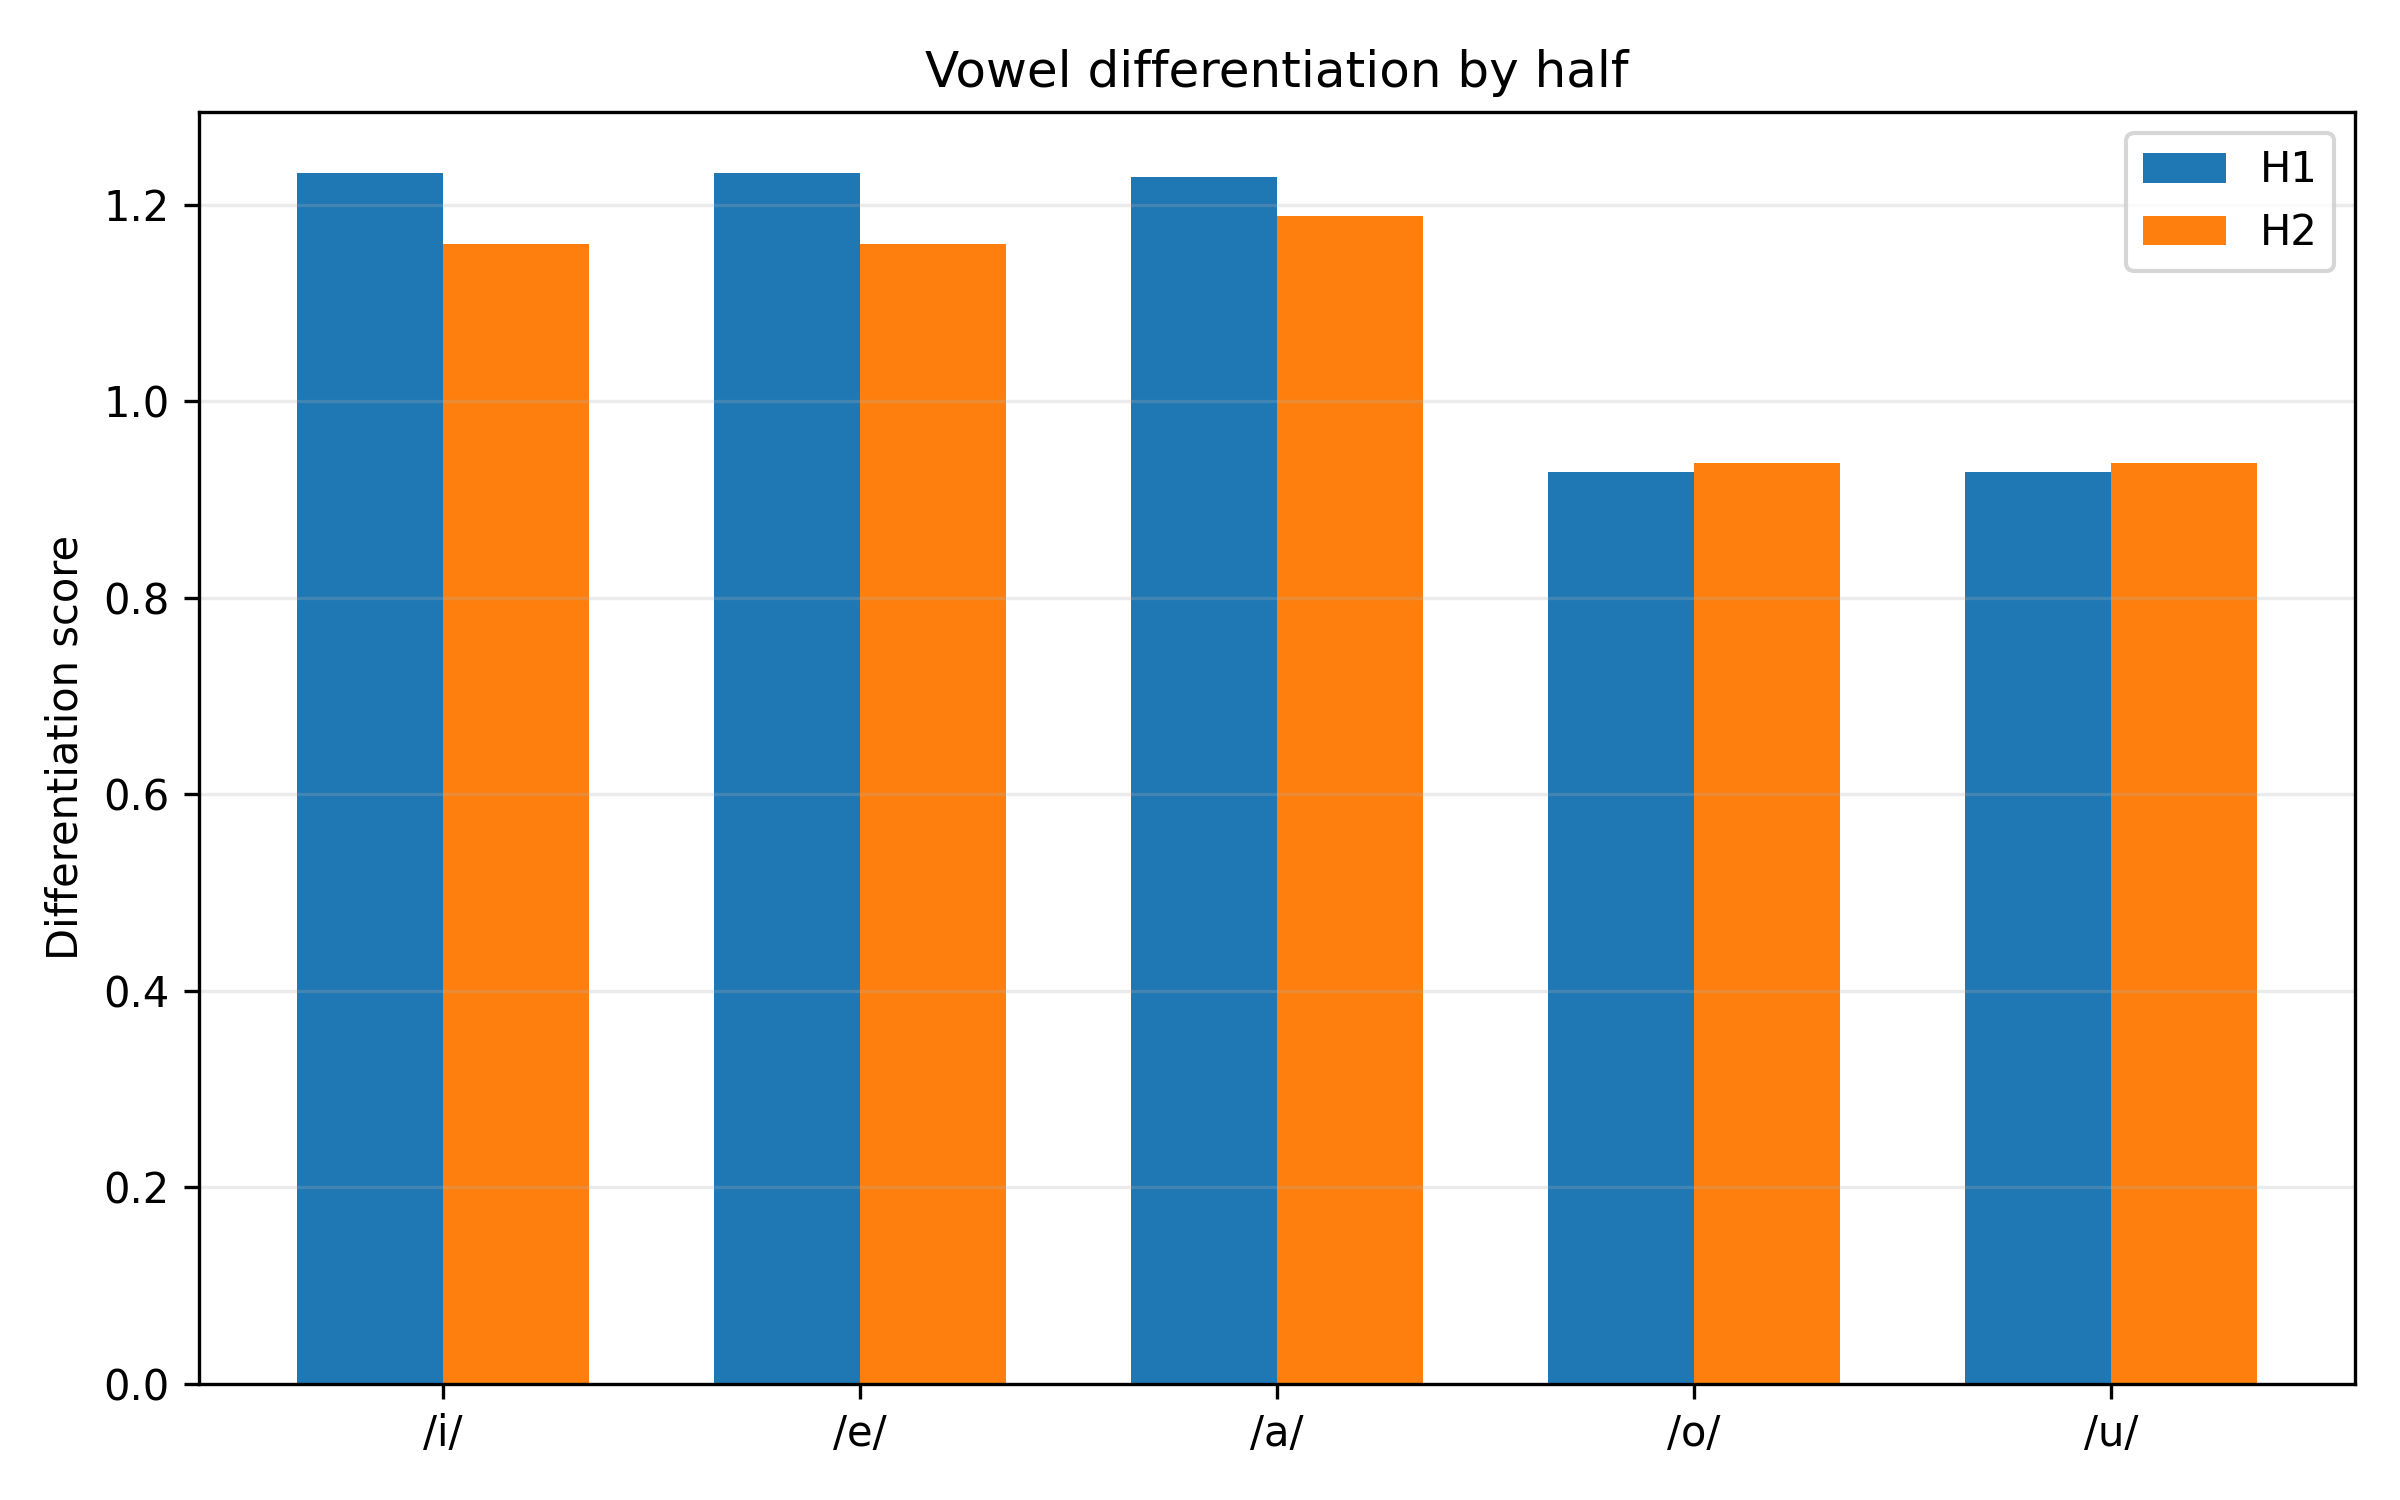

Values plotted in this chart, from the file beside it:
half, vowel, nearest_vowel, nearest_centroid_distance, within_dispersion_mean, pooled_dispersion_with_nearest, differentiation_score, overlap_risk, silhouette_mean, silhouette_median, n_silhouette_tokens
H1, i, e, 316.6, 229.2, 256.8, 1.233, 0.811, 0.2485, 0.3431, 341
H1, e, i, 316.6, 281.7, 256.8, 1.233, 0.811, 0.04723, 0.1374, 501
H1, a, o, 187, 148.4, 152.2, 1.228, 0.8141, 0.1732, 0.2504, 650
H1, o, u, 149.6, 156, 161.1, 0.9285, 1.077, 0.1202, 0.2041, 424
H1, u, o, 149.6, 166.1, 161.1, 0.9285, 1.077, 0.05548, 0.113, 142
H2, i, e, 257.5, 206.5, 221.9, 1.16, 0.862, 0.2217, 0.3069, 357
H2, e, i, 257.5, 236.3, 221.9, 1.16, 0.862, 0.09248, 0.2048, 380
H2, a, o, 196.3, 173.7, 165.1, 1.189, 0.841, 0.1648, 0.2392, 525
H2, o, u, 165.7, 156, 176.8, 0.9372, 1.067, 0.133, 0.2251, 419
H2, u, o, 165.7, 195.4, 176.8, 0.9372, 1.067, 0.06926, 0.1582, 81
